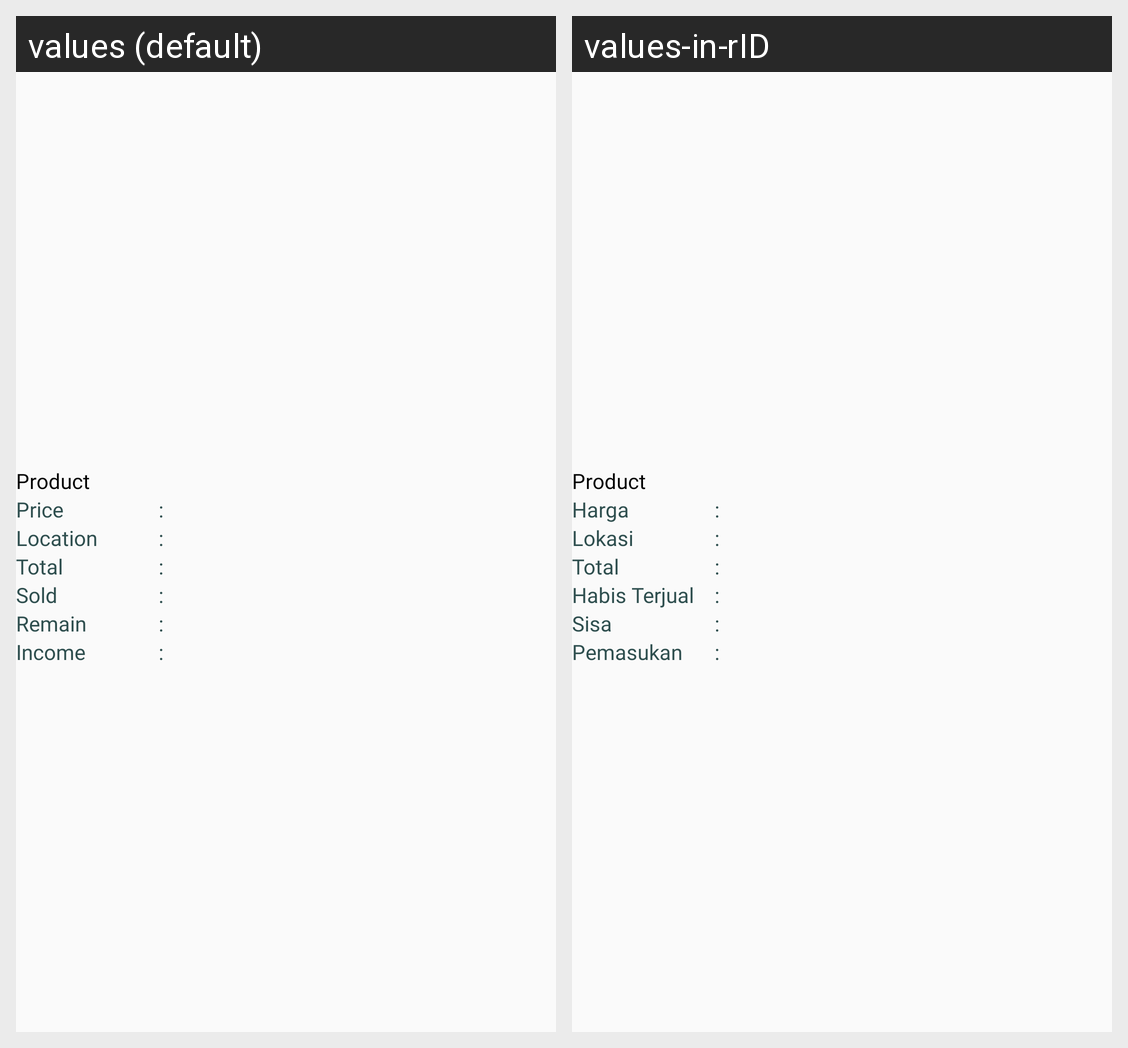

Here is an Android app screen in its default locale and in the app's own translations. Write out the translated-string differences for the strings that appear on this screen.
Android screen res/layout/adapter_report.xml rendered under 2 locales, left to right: values (default), values-in-rID. Device: Nexus 5 (rendered at 1080×1920; each locale shown at half size, 540×960, under a caption strip naming it); theme AppTheme.
Strings drawn on this screen, with the default value and each locale's value (text and hints the layout hard-codes, and strings that could not be matched under every locale, appear in the picture but are not listed):

price
  values: Price
  values-in-rID: Harga

location
  values: Location
  values-in-rID: Lokasi

total
  values: Total
  values-in-rID: Total

sold
  values: Sold
  values-in-rID: Habis Terjual

remain
  values: Remain
  values-in-rID: Sisa

income
  values: Income
  values-in-rID: Pemasukan
